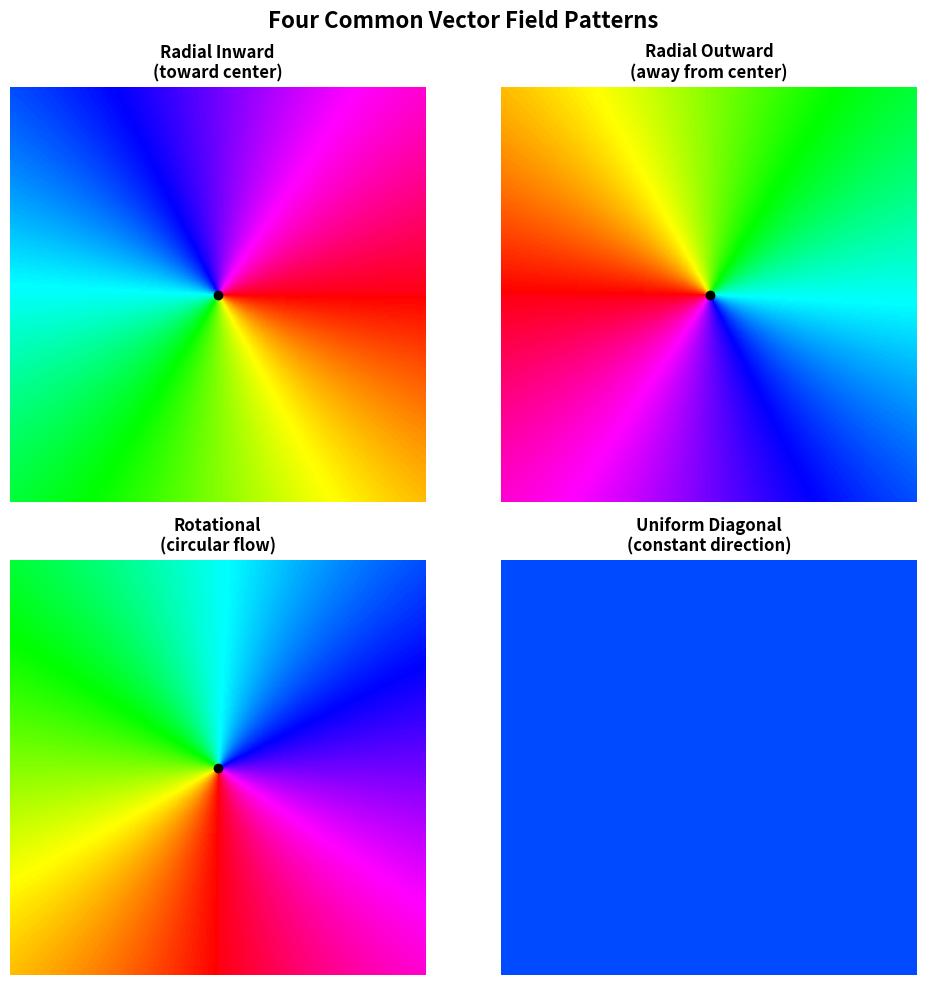

Generate this figure with matplotlib:
import numpy as np
import matplotlib.pyplot as plt

def angle_to_rgb(angle):
    """Convert angle (radians) to RGB color using color wheel."""
    hue = ((angle + np.pi) / (2 * np.pi) * 255).astype(np.uint8)

    image = np.zeros((*hue.shape, 3), dtype=np.uint8)
    segment = hue // 43
    remainder = (hue % 43) * 6

    image[:, :, 0] = np.where(segment == 0, 255,
                     np.where(segment == 1, 255 - remainder,
                     np.where(segment == 2, 0,
                     np.where(segment == 3, 0,
                     np.where(segment == 4, remainder, 255)))))

    image[:, :, 1] = np.where(segment == 0, remainder,
                     np.where(segment == 1, 255,
                     np.where(segment == 2, 255,
                     np.where(segment == 3, 255 - remainder,
                     np.where(segment == 4, 0, 0)))))

    image[:, :, 2] = np.where(segment == 0, 0,
                     np.where(segment == 1, 0,
                     np.where(segment == 2, remainder,
                     np.where(segment == 3, 255,
                     np.where(segment == 4, 255, 255 - remainder)))))

    return image

# Create coordinate system
size = 256
center = size // 2
y_coords, x_coords = np.ogrid[:size, :size]

# Calculate relative coordinates from center
rel_x = x_coords - center
rel_y = y_coords - center

# Create figure
fig, axes = plt.subplots(2, 2, figsize=(10, 10))

# 1. Radial Inward (points toward center)
dx_in = -rel_x  # Negative because pointing toward center
dy_in = -rel_y
angle_in = np.arctan2(dy_in, dx_in)
img_in = angle_to_rgb(angle_in)
axes[0, 0].imshow(img_in)
axes[0, 0].set_title('Radial Inward\n(toward center)', fontsize=12, fontweight='bold')
axes[0, 0].plot(center, center, 'ko', markersize=6)
axes[0, 0].axis('off')

# 2. Radial Outward (points away from center)
dx_out = rel_x
dy_out = rel_y
angle_out = np.arctan2(dy_out, dx_out)
img_out = angle_to_rgb(angle_out)
axes[0, 1].imshow(img_out)
axes[0, 1].set_title('Radial Outward\n(away from center)', fontsize=12, fontweight='bold')
axes[0, 1].plot(center, center, 'ko', markersize=6)
axes[0, 1].axis('off')

# 3. Rotational (perpendicular to radial - circular flow)
# To get perpendicular: swap components and negate one
dx_rot = -rel_y  # Perpendicular: (dx, dy) -> (-dy, dx)
dy_rot = rel_x
angle_rot = np.arctan2(dy_rot, dx_rot)
img_rot = angle_to_rgb(angle_rot)
axes[1, 0].imshow(img_rot)
axes[1, 0].set_title('Rotational\n(circular flow)', fontsize=12, fontweight='bold')
axes[1, 0].plot(center, center, 'ko', markersize=6)
axes[1, 0].axis('off')

# 4. Uniform Diagonal (same direction everywhere)
dx_uni = np.ones_like(rel_x)
dy_uni = np.ones_like(rel_y)
angle_uni = np.arctan2(dy_uni, dx_uni)  # Constant 45 degrees
img_uni = angle_to_rgb(angle_uni)
axes[1, 1].imshow(img_uni)
axes[1, 1].set_title('Uniform Diagonal\n(constant direction)', fontsize=12, fontweight='bold')
axes[1, 1].axis('off')

# Add overall title
fig.suptitle('Four Common Vector Field Patterns',
             fontsize=16, fontweight='bold')

plt.tight_layout()
plt.savefig('vector_field_variations.png', dpi=150, bbox_inches='tight',
            facecolor='white', edgecolor='none')
plt.close()
